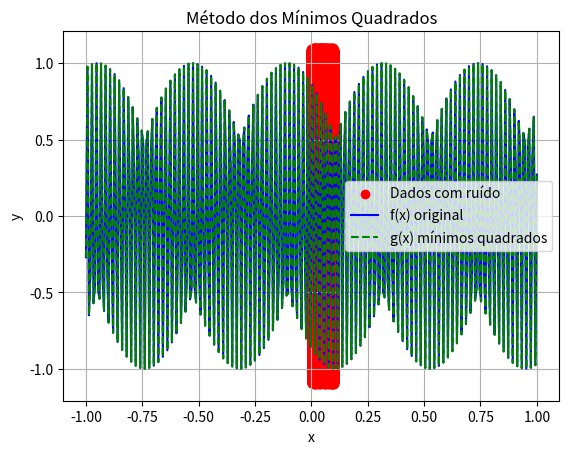

Generate this figure with matplotlib:
import numpy as np
import matplotlib.pyplot as plt
from math import floor


# ============================================================
# 1. Função conhecida
# ============================================================

def f(x):
    f0 = 440
    note = 8 
    freq = f0*2**(note/12)
    return np.sin(2*np.pi*freq*(x))


# ============================================================
# 2. Conjunto de dados
# ============================================================

np.random.seed(42)

n = 100_000
# n números de -5 a 5, igualmente dividios
x = np.linspace(0, 0.1, n)

# Dados sem ruído
y = f(x)

# Dados com ruído: h(x) = f(x) + ruído
ruido = np.random.uniform(-1, 1, n)/10
b = y + ruido


# ============================================================
# 3. Bases monomiais
#
# g_0(x) = 1
# g_1(x) = x
# g_2(x) = x²
# g_3(x) = x³

# A_ki = g_i(x_k)
# ============================================================

def note_sin(x, note_i):
    frequency = 2**(note_i/12)*440
    return np.sin(2*np.pi*frequency*x)

def note_cos(x,note_i):
    frequency = 2**(note_i/12)*440
    return np.cos(2*np.pi*frequency*x)

g_sin = [note_sin(x, i) for i in range(12)]
g_cos = [note_cos(x, i) for i in range(12)]
g_i = []
for g_sin_i,g_cos_i in zip(g_sin, g_cos):
    g_i.append(g_sin_i)
    g_i.append(g_cos_i)
# Agrupar lista em colunas
A = np.column_stack(g_i)


# ============================================================
# 4. Equação normal
#
# Aᵀ A w = Aᵀ b
# ============================================================
"""
w = np.linalg.solve(
    A.T @ A,
    A.T @ b
)
"""
w, *_ = np.linalg.lstsq(A, b, rcond=None)

# ============================================================
# 5. Função aproximada
#
# g(x) = Σ w_i g_i(x)
# ============================================================

def g(x):
    result = 0
    for i in range(12):
        result += w[2*i]*note_sin(x, i) + w[2*i+1]*note_cos(x, i)
    return result


# ============================================================
# 6. Mostrar os coeficientes
# ============================================================

print("Coeficientes encontrados:")

for i, wi in enumerate(w):
    print(f"w_{i} = {wi:.4f}")


print("\nFunção estimada:")

notes = ["A", "A#", "B", "C", "C#", "D", "D#", "E", "F", "F#", "G", "G#"]
for i, wi in enumerate(w):
    if i % 2 == 0:
        amp = np.hypot(wi, w[i+1])
        print(f"{amp:.2f} {notes[floor(i/2)]}")


# ============================================================
# 7. Gráfico
# ============================================================

xx = np.linspace(-1, 1, 300)


plt.scatter(
    x, b,
    color="red",
    label="Dados com ruído"
)

plt.plot(
    xx, f(xx),
    color="blue",
    label="f(x) original"
)
plt.plot(
    xx, g(xx),
    color="green",
    linestyle="--",
    label="g(x) mínimos quadrados"
)

plt.xlabel("x")
plt.ylabel("y")
plt.title("Método dos Mínimos Quadrados")

plt.legend()
plt.grid()

#plt.show()

plt.savefig(
    "resultado_minimos_quadrados.png",
    dpi=300,
    bbox_inches="tight"
)
